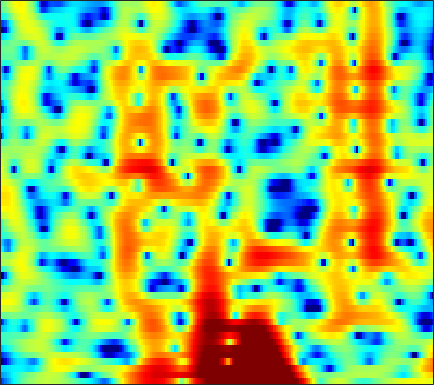

Source data for this figure (header and first rows):
-11.534, -10.367, -8.8545, -7.458, -6.4856, -5.3027, -4.2393, -3.5234, -2.65, -1.8636, -1.1571, -0.688, -0.13016, 0.35404, 0.67038, 1.051, 1.3598, 1.5553, 1.762, 1.9193, 2.0266, 2.052, 2.0533, 2.0142
-7.917, -7.49, -6.806, -6.046, -5.474, -4.721, -4, -3.488, -2.841, -2.233, -1.667, -1.262, -0.7488, -0.2613, 0.08759, 0.5286, 0.9384, 1.224, 1.567, 1.867, 2.106, 2.244, 2.366, 2.406
-5.583, -5.576, -5.466, -5.261, -5.076, -4.828, -4.632, -4.507, -4.48, -4.557, -4.752, -4.963, -5.269, -5.46, -5.402, -4.92, -3.998, -3.091, -1.783, -0.5057, 0.6497, 1.412, 2.283, 2.982
-19.85, -18.03, -14.27, -11.25, -9.505, -7.77, -6.485, -5.805, -5.236, -5.034, -5.199, -5.583, -6.454, -7.649, -8.55, -8.967, -7.77, -6.145, -3.838, -1.778, -0.06839, 1.002, 2.18, 3.11
-11.7, -11.01, -9.767, -8.308, -7.234, -5.858, -4.65, -3.869, -2.992, -2.294, -1.749, -1.423, -1.07, -0.7643, -0.5462, -0.2326, 0.1246, 0.4207, 0.8482, 1.277, 1.676, 1.938, 2.221, 2.42
-6.549, -5.732, -4.738, -3.782, -3.11, -2.273, -1.506, -0.9747, -0.3278, 0.2431, 0.7408, 1.067, 1.444, 1.758, 1.951, 2.155, 2.294, 2.354, 2.362, 2.273, 2.073, 1.831, 1.378, 0.7553
-3.048, -2.685, -2.201, -1.725, -1.378, -0.9286, -0.4982, -0.188, 0.2182, 0.598, 0.9631, 1.227, 1.557, 1.857, 2.053, 2.265, 2.408, 2.457, 2.42, 2.254, 1.93, 1.56, 0.8859, -0.04957
-2.396, -2.37, -2.251, -2.093, -1.965, -1.821, -1.707, -1.643, -1.564, -1.453, -1.264, -1.05, -0.6306, -0.09056, 0.3608, 0.9677, 1.53, 1.881, 2.232, 2.428, 2.456, 2.356, 2.067, 1.603
-6.361, -6.173, -5.409, -4.557, -4.045, -3.675, -3.729, -4.098, -5.101, -6.715, -8.709, -9.638, -8.485, -5.668, -3.62, -1.368, 0.3621, 1.371, 2.393, 3.103, 3.54, 3.709, 3.747, 3.591
-12.75, -10.68, -7.399, -5.139, -4.048, -3.226, -3.011, -3.21, -3.933, -5.069, -6.295, -6.809, -6.202, -4.418, -2.893, -1.044, 0.4632, 1.369, 2.32, 2.997, 3.435, 3.62, 3.69, 3.574
-0.8781, -0.8732, -0.7166, -0.4818, -0.3131, -0.1755, -0.1743, -0.2452, -0.4211, -0.6399, -0.8344, -0.9049, -0.8758, -0.6798, -0.4471, -0.05053, 0.3903, 0.7118, 1.1, 1.4, 1.573, 1.613, 1.534, 1.298
2.783, 2.781, 2.754, 2.698, 2.62, 2.452, 2.191, 1.935, 1.497, 0.9573, 0.342, -0.142, -0.7864, -1.35, -1.653, -1.847, -1.764, -1.552, -1.179, -0.8219, -0.581, -0.5331, -0.6919, -1.12
4.076, 4.183, 4.263, 4.245, 4.159, 3.936, 3.56, 3.152, 2.416, 1.429, 0.1095, -1.158, -3.338, -6.282, -9.007, -11.66, -9.742, -7.307, -4.759, -3.061, -2.031, -1.629, -1.518, -1.897
2.313, 2.648, 3.008, 3.252, 3.346, 3.342, 3.174, 2.92, 2.4, 1.635, 0.5683, -0.4436, -2.088, -3.988, -5.346, -6.371, -5.89, -4.901, -3.487, -2.342, -1.556, -1.209, -1.036, -1.17
-1.526, -0.9113, -0.1644, 0.498, 0.9353, 1.405, 1.731, 1.87, 1.907, 1.769, 1.482, 1.187, 0.7318, 0.2639, -0.04709, -0.3522, -0.5028, -0.5247, -0.4864, -0.413, -0.3847, -0.4033, -0.5163, -0.7242
-6.282, -5.593, -4.317, -2.831, -1.745, -0.4526, 0.5832, 1.192, 1.783, 2.15, 2.333, 2.364, 2.287, 2.115, 1.944, 1.677, 1.386, 1.162, 0.8559, 0.5308, 0.1788, -0.1042, -0.5074, -0.9451
-25.59, -19.76, -10.01, -5.385, -3.072, -0.8287, 0.785, 1.688, 2.553, 3.112, 3.403, 3.468, 3.383, 3.131, 2.852, 2.392, 1.85, 1.413, 0.8119, 0.1974, -0.4087, -0.8787, -1.541, -2.248
-3.248, -3.038, -2.151, -0.8396, 0.1853, 1.423, 2.448, 3.051, 3.631, 3.972, 4.044, 3.927, 3.557, 2.933, 2.303, 1.272, 0.1013, -0.8214, -1.959, -2.871, -3.514, -3.917, -4.445, -5.194
1.508, 1.466, 1.62, 1.961, 2.296, 2.807, 3.303, 3.625, 3.949, 4.065, 3.945, 3.676, 3.013, 1.964, 0.8738, -1.091, -3.825, -6.572, -11.26, -14, -11.28, -9.279, -7.788, -7.452
1.139, 0.8188, 0.5919, 0.6469, 0.8948, 1.48, 2.194, 2.727, 3.319, 3.676, 3.778, 3.646, 3.171, 2.326, 1.431, -0.139, -2.146, -3.901, -6.127, -7.189, -6.657, -5.843, -4.941, -4.434
-3.322, -4.841, -7.369, -8.831, -7.612, -4.582, -1.889, -0.3276, 1.202, 2.241, 2.833, 3.018, 2.988, 2.664, 2.267, 1.582, 0.8066, 0.242, -0.412, -0.8545, -1.058, -1.06, -0.9367, -0.7473
-5.165, -6.438, -8.463, -9.457, -8.374, -5.536, -2.907, -1.35, 0.196, 1.243, 1.854, 2.077, 2.102, 1.861, 1.54, 0.9956, 0.3795, -0.07071, -0.5908, -0.9353, -1.037, -0.9505, -0.6511, -0.2193
-3.319, -3.057, -2.603, -2.05, -1.474, -0.6086, 0.2822, 0.879, 1.529, 1.924, 2.042, 1.952, 1.581, 0.9389, 0.2808, -0.8118, -2.11, -3.163, -4.513, -5.433, -5.476, -4.919, -3.655, -2.213
-3.569, -2.248, -0.8025, 0.3627, 1.073, 1.83, 2.373, 2.644, 2.801, 2.713, 2.372, 1.925, 1.08, -0.06383, -1.128, -2.898, -5.187, -7.41, -11.62, -20.23, -22.89, -13.95, -8.454, -5.014
-3.073, -1.251, 0.5123, 1.784, 2.456, 3.06, 3.368, 3.42, 3.237, 2.79, 2.075, 1.35, 0.1494, -1.343, -2.631, -4.532, -6.505, -7.939, -9.538, -10.34, -9.933, -8.962, -7.078, -5.047
1.56, 2.172, 2.892, 3.454, 3.729, 3.898, 3.829, 3.613, 3.11, 2.352, 1.319, 0.3674, -1.175, -3.082, -4.782, -7.467, -10.7, -13.36, -15.78, -14.57, -11.79, -9.81, -7.525, -5.588
4.16, 4.293, 4.436, 4.458, 4.39, 4.154, 3.731, 3.283, 2.517, 1.531, 0.3351, -0.7076, -2.314, -4.159, -5.75, -8.213, -11.11, -13.48, -15.53, -14.18, -11.47, -9.635, -7.654, -6.157
5.083, 5.123, 5.074, 4.884, 4.638, 4.155, 3.485, 2.855, 1.838, 0.639, -0.7259, -1.828, -3.307, -4.727, -5.691, -6.767, -7.539, -7.866, -7.943, -7.629, -7.054, -6.521, -5.872, -5.424
5.275, 5.382, 5.338, 5.116, 4.804, 4.2, 3.368, 2.584, 1.28, -0.3156, -2.249, -3.907, -6.308, -8.44, -9.322, -9.15, -8.144, -7.26, -6.171, -5.268, -4.547, -4.121, -3.761, -3.661
4.661, 4.834, 4.837, 4.606, 4.288, 3.682, 2.855, 2.075, 0.7747, -0.9003, -3.08, -5.225, -9.182, -15.53, -19.77, -13.62, -9.143, -7.063, -5.173, -3.891, -2.999, -2.546, -2.13, -1.905
3.594, 3.629, 3.463, 3.056, 2.667, 2.066, 1.415, 0.9028, 0.1848, -0.635, -1.592, -2.383, -3.436, -4.284, -4.594, -4.489, -3.982, -3.508, -2.921, -2.473, -2.168, -2.005, -1.809, -1.592
3.373, 3.003, 2.186, 1.088, 0.1492, -0.9883, -1.607, -1.608, -1.183, -0.624, -0.1905, 0.02687, 0.1547, 0.1756, 0.1426, 0.03838, -0.1426, -0.345, -0.7486, -1.329, -2.073, -2.645, -3.289, -3.486
3.828, 3.079, 1.501, -0.9153, -3.697, -10.16, -19.12, -9.703, -4.042, -1.013, 0.8195, 1.731, 2.495, 2.882, 2.967, 2.82, 2.386, 1.843, 0.7785, -0.7717, -3.01, -5.414, -10.33, -16.68
2.926, 2.388, 1.391, 0.06437, -1.039, -2.358, -2.831, -2.413, -1.189, 0.1445, 1.272, 1.918, 2.53, 2.844, 2.893, 2.721, 2.27, 1.732, 0.7186, -0.6572, -2.419, -3.965, -6.016, -7.272
1.782, 1.598, 1.295, 0.9524, 0.716, 0.499, 0.4471, 0.5222, 0.7676, 1.104, 1.467, 1.707, 1.961, 2.1, 2.114, 1.999, 1.704, 1.362, 0.7356, -0.087, -1.081, -1.879, -2.997, -4.08
0.6169, 0.6532, 0.7325, 0.854, 0.9367, 1.038, 1.111, 1.16, 1.199, 1.242, 1.293, 1.354, 1.45, 1.582, 1.686, 1.783, 1.792, 1.713, 1.471, 1.044, 0.4177, -0.205, -1.253, -2.615
-2.623, -2.117, -1.246, -0.4189, 0.07575, 0.5051, 0.6735, 0.6372, 0.3942, -0.00939, -0.454, -0.6873, -0.7058, -0.3274, 0.1518, 0.8813, 1.554, 1.941, 2.261, 2.341, 2.174, 1.877, 1.268, 0.3906
-12.74, -8.277, -4.727, -2.633, -1.61, -0.8305, -0.6292, -0.8692, -1.715, -3.32, -5.875, -8.455, -10.46, -7.467, -4.698, -1.872, 0.07341, 1.115, 2.071, 2.637, 2.892, 2.931, 2.8, 2.526
-6.881, -5.836, -4.242, -2.866, -2.086, -1.411, -1.19, -1.345, -2.04, -3.347, -5.308, -6.949, -7.928, -6.226, -4.298, -2.019, -0.3218, 0.6044, 1.468, 1.989, 2.252, 2.325, 2.304, 2.216
-4.032, -3.641, -2.895, -2.015, -1.399, -0.704, -0.2191, 0.004381, 0.06494, -0.05983, -0.2888, -0.4234, -0.4255, -0.196, 0.1062, 0.5562, 0.9614, 1.166, 1.293, 1.255, 1.066, 0.8366, 0.4752, 0.09525
-6.137, -5.274, -3.792, -2.221, -1.15, 0.1077, 1.095, 1.662, 2.221, 2.566, 2.752, 2.795, 2.77, 2.651, 2.514, 2.229, 1.824, 1.434, 0.7976, 0.04186, -0.8408, -1.596, -2.713, -4.006
-16.96, -11.15, -6.414, -3.196, -1.384, 0.5102, 1.942, 2.749, 3.55, 4.056, 4.306, 4.335, 4.156, 3.751, 3.281, 2.449, 1.355, 0.3865, -1.089, -2.703, -4.319, -5.46, -6.992, -8.8
-8.934, -7.147, -4.525, -2.138, -0.5806, 1.117, 2.461, 3.259, 4.037, 4.522, 4.703, 4.656, 4.327, 3.681, 2.967, 1.682, -0.05518, -1.728, -4.553, -8.214, -12.34, -14.14, -13.14, -11.45
-5.011, -3.832, -2.254, -0.7782, 0.2787, 1.533, 2.579, 3.222, 3.874, 4.274, 4.407, 4.319, 3.951, 3.259, 2.521, 1.189, -0.5709, -2.236, -4.995, -8.499, -12.32, -13.76, -12.36, -10.18
-3.635, -2.788, -1.683, -0.6025, 0.1708, 1.165, 2.065, 2.643, 3.26, 3.668, 3.856, 3.827, 3.557, 3.02, 2.433, 1.417, 0.1604, -0.9062, -2.434, -3.936, -5.18, -5.814, -6.178, -6.127
-3.251, -2.983, -2.469, -1.683, -0.968, 0.09666, 1.16, 1.889, 2.7, 3.295, 3.645, 3.748, 3.652, 3.302, 2.874, 2.096, 1.092, 0.2155, -1.058, -2.344, -3.532, -4.239, -4.86, -5.02
-4.812, -5.934, -6.836, -5.96, -4.349, -2.003, 0.003353, 1.213, 2.48, 3.379, 3.942, 4.178, 4.259, 4.067, 3.751, 3.075, 2.079, 1.106, -0.5341, -2.622, -5.148, -7.116, -8.621, -7.738
-5.971, -9.005, -14.81, -11.74, -7.262, -3.346, -0.7767, 0.5879, 1.881, 2.748, 3.316, 3.583, 3.78, 3.795, 3.666, 3.274, 2.572, 1.78, 0.258, -1.972, -5.226, -8.615, -12.22, -8.725
-2.787, -3.159, -3.395, -3.105, -2.55, -1.699, -0.9537, -0.5431, -0.2538, -0.1882, -0.1835, -0.1155, 0.1627, 0.6355, 1.012, 1.401, 1.561, 1.472, 1.088, 0.4446, -0.3009, -0.7739, -1.089, -0.8821
-1.447, -1.277, -1.122, -1.022, -0.9808, -1.048, -1.375, -1.867, -2.993, -4.798, -7.315, -8.896, -8.116, -5.104, -3.075, -1.051, 0.2823, 0.9343, 1.452, 1.668, 1.698, 1.672, 1.625, 1.598
-1.181, -0.9029, -0.6255, -0.4667, -0.4659, -0.6272, -1.071, -1.673, -2.942, -4.936, -7.774, -9.716, -8.795, -5.358, -3.121, -0.9143, 0.5828, 1.355, 2.007, 2.327, 2.384, 2.292, 2.056, 1.738
-2.204, -1.917, -1.501, -1.072, -0.7762, -0.4701, -0.302, -0.2909, -0.4168, -0.6545, -0.8392, -0.8235, -0.4836, 0.1803, 0.7831, 1.547, 2.163, 2.476, 2.665, 2.589, 2.249, 1.816, 1.01, -0.02544
-5.743, -5.572, -4.88, -3.742, -2.759, -1.507, -0.4389, 0.2274, 0.9304, 1.468, 1.894, 2.165, 2.494, 2.782, 2.961, 3.13, 3.174, 3.1, 2.836, 2.347, 1.597, 0.8331, -0.538, -2.447
-14.46, -17.54, -14.19, -8.881, -5.987, -3.154, -1.085, 0.09673, 1.307, 2.192, 2.812, 3.139, 3.416, 3.531, 3.521, 3.389, 3.115, 2.821, 2.305, 1.639, 0.8015, 0.04538, -1.166, -2.65
-10.59, -10.95, -9.488, -6.685, -4.575, -2.196, -0.3135, 0.8002, 1.95, 2.759, 3.272, 3.483, 3.554, 3.415, 3.187, 2.732, 2.149, 1.651, 0.9359, 0.2041, -0.5283, -1.071, -1.782, -2.478
-4.588, -4.001, -2.978, -1.736, -0.7533, 0.5367, 1.669, 2.388, 3.125, 3.598, 3.802, 3.771, 3.489, 2.932, 2.343, 1.348, 0.1727, -0.7758, -1.997, -2.994, -3.636, -3.889, -4.017, -4.034
-2.284, -1.415, -0.2793, 0.8045, 1.565, 2.486, 3.263, 3.723, 4.146, 4.322, 4.222, 3.95, 3.3, 2.284, 1.25, -0.5353, -2.883, -5.064, -8.463, -11.4, -11.45, -10.18, -8.551, -7.446
-2.02, -0.9293, 0.3699, 1.519, 2.282, 3.147, 3.834, 4.21, 4.513, 4.563, 4.328, 3.951, 3.149, 1.97, 0.7998, -1.216, -3.893, -6.459, -10.85, -15.4, -14.97, -12.97, -11.12, -10.32
